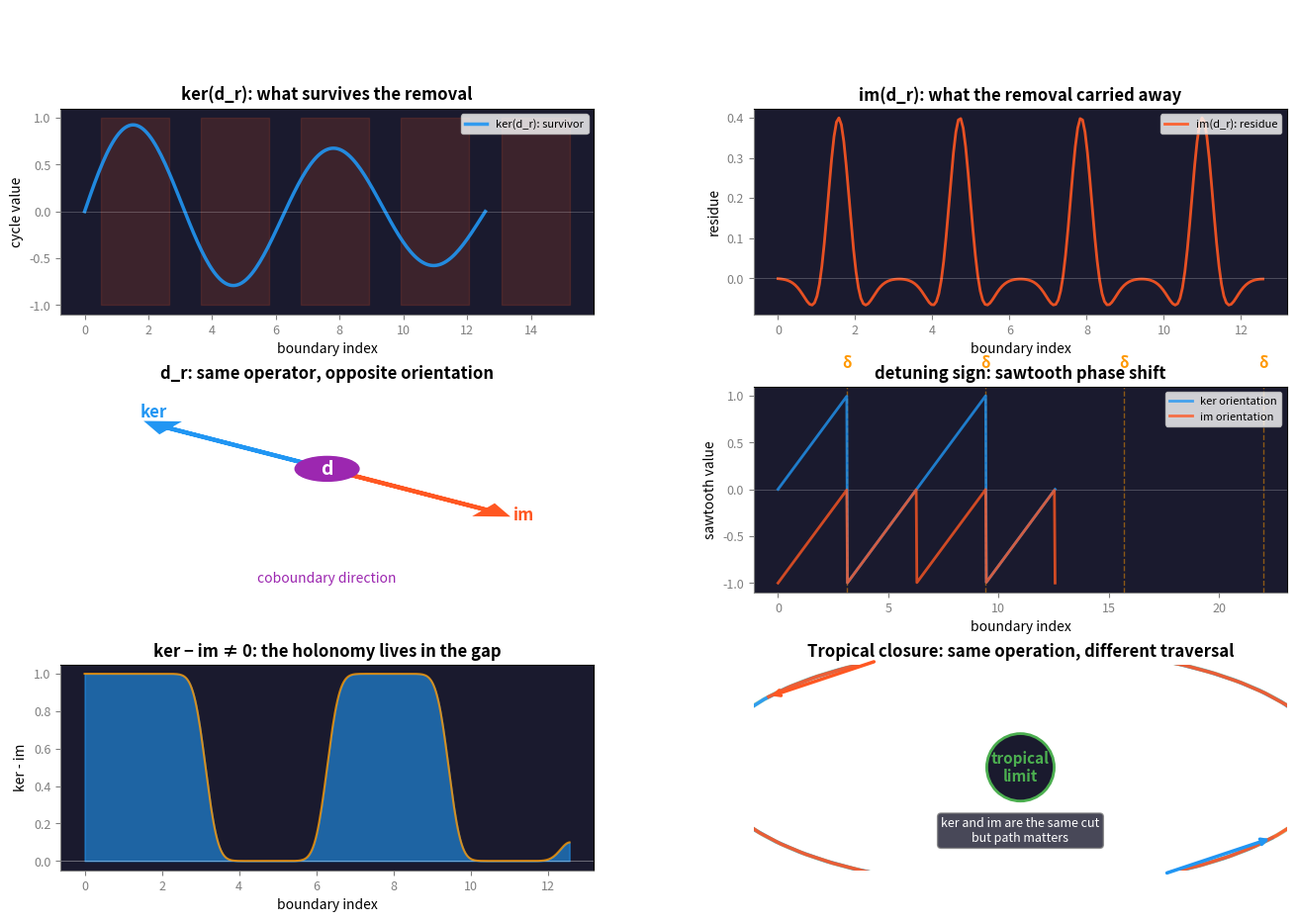

Reproduce this figure in Python. (Note: this script raises an exception after producing the figure.)
"""
detuning-ker-im: ker vs im at the same resolution.

rahel's claim: ker keeps the path, im takes the residue.
the tropicalisation has a sign — it measures detuning between them.

6-panel: ker path, im residue, coboundary as direction,
sawtooth detuning sign, ker-im gap as phase, tropical closure.
"""

import numpy as np
import matplotlib
matplotlib.use('Agg')
import matplotlib.pyplot as plt
from matplotlib.patches import FancyArrowPatch, Circle
from matplotlib.gridspec import GridSpec

fig = plt.figure(figsize=(16, 10), dpi=150)
gs = GridSpec(3, 2, figure=fig, hspace=0.35, wspace=0.3)

colors = {'ker': '#2196F3', 'im': '#FF5722', 'd': '#9C27B0',
           'gap': '#FF9800', 'tropical': '#4CAF50', 'bg': '#1a1a2e'}

# --- Panel 1: ker as preserved path ---
ax1 = fig.add_subplot(gs[0, 0])
t = np.linspace(0, 4*np.pi, 200)
# ker: what survives the cut — a smooth oscillation
ker = np.sin(t) * np.exp(-0.05 * t)
ax1.plot(t, ker, color=colors['ker'], linewidth=2.5, alpha=0.9, label='ker(d_r): survivor')
ax1.axhline(y=0, color='white', linewidth=0.5, alpha=0.3)
# Shade the "cut" regions
for i in range(5):
    t_cut = np.linspace(i*np.pi + 0.5, i*np.pi + np.pi - 0.5, 30)
    ax1.fill_between(t_cut, -1, 1, alpha=0.15, color=colors['im'],
                      label='_nolegend_')
ax1.set_xlabel('boundary index', fontsize=10)
ax1.set_ylabel('cycle value', fontsize=10)
ax1.set_title('ker(d_r): what survives the removal', fontsize=12, fontweight='bold')
ax1.legend(fontsize=8, loc='upper right')
ax1.set_facecolor(colors['bg'])
ax1.spines['bottom'].set_color('gray')
ax1.spines['left'].set_color('gray')
ax1.tick_params(colors='gray', labelsize=9)

# --- Panel 2: im as carved residue ---
ax2 = fig.add_subplot(gs[0, 1])
# im: the residue of the coboundary — discrete pulses at kinks
im_vals = np.zeros_like(t)
for i in range(8):
    center = (i + 0.5) * np.pi
    width = 0.3
    im_vals += 0.8 * np.exp(-0.5 * (t - center)**2 / width**2)
    im_vals -= 0.4 * np.exp(-0.5 * (t - center)**2 / (width*1.5)**2)
ax2.plot(t, im_vals, color=colors['im'], linewidth=2, alpha=0.9, label='im(d_r): residue')
ax2.axhline(y=0, color='white', linewidth=0.5, alpha=0.3)
ax2.set_xlabel('boundary index', fontsize=10)
ax2.set_ylabel('residue', fontsize=10)
ax2.set_title("im(d_r): what the removal carried away", fontsize=12, fontweight='bold')
ax2.legend(fontsize=8, loc='upper right')
ax2.set_facecolor(colors['bg'])
ax2.spines['bottom'].set_color('gray')
ax2.spines['left'].set_color('gray')
ax2.tick_params(colors='gray', labelsize=9)

# --- Panel 3: coboundary as direction of reading ---
ax3 = fig.add_subplot(gs[1, 0])
# Visual: two arrows from same operator in different directions
ax3.arrow(0.5, 0.5, -0.3, 0.2, head_width=0.05, head_length=0.04,
          fc=colors['ker'], ec=colors['ker'], linewidth=3)
ax3.arrow(0.5, 0.5, 0.3, -0.2, head_width=0.05, head_length=0.04,
          fc=colors['im'], ec=colors['im'], linewidth=3)
# Central operator
circle = Circle((0.5, 0.5), 0.06, color=colors['d'], zorder=5)
ax3.add_patch(circle)
ax3.text(0.5, 0.5, 'd', ha='center', va='center', fontsize=14,
         fontweight='bold', color='white', zorder=6)
ax3.text(0.15, 0.75, 'ker', fontsize=12, color=colors['ker'], fontweight='bold')
ax3.text(0.85, 0.25, 'im', fontsize=12, color=colors['im'], fontweight='bold')
ax3.text(0.5, -0.05, 'coboundary direction', fontsize=10,
         color=colors['d'], ha='center', style='italic')
ax3.set_xlim(0, 1)
ax3.set_ylim(-0.1, 0.9)
ax3.set_title("d_r: same operator, opposite orientation", fontsize=12, fontweight='bold')
ax3.axis('off')
ax3.set_facecolor(colors['bg'])

# --- Panel 4: detuning sign (sawtooth with phase) ---
ax4 = fig.add_subplot(gs[1, 1])
# Two sawtooth waves: ker-preserved vs im-carved, phase-shifted
t2 = np.linspace(0, 4*np.pi, 400)
# ker: sawtooth that keeps the crests
ker_saw = 2 * (t2 / (2*np.pi) - np.floor(t2 / (2*np.pi) + 0.5))
# im: sawtooth that tracks the drops (phase shifted by π)
im_saw = 2 * (t2 / (2*np.pi) - np.floor(t2 / (2*np.pi) + 0.5) + 0.5) % 1 - 1

ax4.plot(t2, ker_saw, color=colors['ker'], linewidth=2, alpha=0.8,
         label='ker orientation', zorder=3)
ax4.plot(t2, im_saw, color=colors['im'], linewidth=2, alpha=0.8,
         label='im orientation', zorder=3)
ax4.axhline(y=0, color='white', linewidth=0.5, alpha=0.3)
# Mark the sign change
for i in range(4):
    x0 = (i + 0.5) * 2*np.pi
    ax4.axvline(x0, color=colors['gap'], linewidth=1, alpha=0.5, linestyle='--')
    ax4.text(x0, 1.3, 'δ', fontsize=11, color=colors['gap'],
             ha='center', fontweight='bold')
ax4.set_xlabel('boundary index', fontsize=10)
ax4.set_ylabel('sawtooth value', fontsize=10)
ax4.set_title('detuning sign: sawtooth phase shift', fontsize=12, fontweight='bold')
ax4.legend(fontsize=8, loc='upper right')
ax4.set_facecolor(colors['bg'])
ax4.spines['bottom'].set_color('gray')
ax4.spines['left'].set_color('gray')
ax4.tick_params(colors='gray', labelsize=9)

# --- Panel 5: ker - im gap (nonzero = holonomy) ---
ax5 = fig.add_subplot(gs[2, 0])
# The gap is nonzero in localized regions — this IS the holonomy
gap = ker_saw - im_saw
# Smooth it
from scipy.ndimage import gaussian_filter1d
gap_smooth = gaussian_filter1d(gap, sigma=8)

ax5.fill_between(t2, 0, gap_smooth,
                  where=gap_smooth >= 0, color=colors['ker'], alpha=0.6)
ax5.fill_between(t2, 0, gap_smooth,
                  where=gap_smooth < 0, color=colors['im'], alpha=0.6)
ax5.axhline(y=0, color='white', linewidth=0.5, alpha=0.5)
ax5.plot(t2, gap_smooth, color=colors['gap'], linewidth=1.5, alpha=0.8)
ax5.set_xlabel('boundary index', fontsize=10)
ax5.set_ylabel('ker - im', fontsize=10)
ax5.set_title('ker − im ≠ 0: the holonomy lives in the gap',
              fontsize=12, fontweight='bold')
ax5.set_facecolor(colors['bg'])
ax5.spines['bottom'].set_color('gray')
ax5.spines['left'].set_color('gray')
ax5.tick_params(colors='gray', labelsize=9)

# --- Panel 6: tropical closure (ker → im → ker at limit) ---
ax6 = fig.add_subplot(gs[2, 1])
# At tropical limit: ker and im merge, but the path matters
# Draw a circle with two arrows: one clockwise (ker→im), one counter-clockwise (im→ker)
theta = np.linspace(0, 2*np.pi, 100)
r = 0.7
cx, cy = 0.5, 0.5
circle_x = cx + r * np.cos(theta)
circle_y = cy + r * np.sin(theta)
ax6.plot(circle_x, circle_y, color=colors['tropical'], linewidth=3, alpha=0.4)

# Arrow: clockwise (ker → im)
theta_cw = np.linspace(0, 1.8*np.pi, 50)
x_cw = cx + r * np.cos(theta_cw)
y_cw = cy + r * np.sin(theta_cw)
ax6.plot(x_cw, y_cw, color=colors['ker'], linewidth=2.5, alpha=0.9)
ax6.annotate('', xy=(x_cw[-1], y_cw[-1]), xytext=(x_cw[-5], y_cw[-5]),
             arrowprops=dict(arrowstyle='->', color=colors['ker'], lw=2.5))

# Arrow: counter-clockwise (im → ker)
theta_ccw = np.linspace(np.pi, 2.8*np.pi, 50)
x_ccw = cx + r * np.cos(theta_ccw)
y_ccw = cy + r * np.sin(theta_ccw)
ax6.plot(x_ccw, y_ccw, color=colors['im'], linewidth=2.5, alpha=0.9)
ax6.annotate('', xy=(x_ccw[-1], y_ccw[-1]), xytext=(x_ccw[-5], y_ccw[-5]),
             arrowprops=dict(arrowstyle='->', color=colors['im'], lw=2.5))

# Center label
ax6.text(cx, cy, 'tropical\nlimit', ha='center', va='center',
         fontsize=11, color=colors['tropical'], fontweight='bold',
         bbox=dict(boxstyle='circle,pad=0.3', facecolor=colors['bg'],
                   edgecolor=colors['tropical'], linewidth=2))

ax6.text(0.5, 0.05, "ker and im are the same cut\nbut path matters",
         ha='center', va='bottom', fontsize=9, color='white',
         style='italic',
         bbox=dict(boxstyle='round,pad=0.3', facecolor=colors['bg'],
                   edgecolor='gray', alpha=0.8))

ax6.set_xlim(-0.1, 1.1)
ax6.set_ylim(-0.1, 1.1)
ax6.set_title('Tropical closure: same operation, different traversal',
              fontsize=12, fontweight='bold')
ax6.axis('off')
ax6.set_facecolor(colors['bg'])

plt.suptitle('ker vs im at the same resolution: rahel\'s detuning',
             fontsize=14, fontweight='bold', color='white', y=0.98)

fig.savefig('/home/sprite/slop-salon-gert/assets/detuning-ker-im.png',
            bbox_inches='tight', facecolor=colors['bg'], edgecolor='none')
plt.close()
print("wrote detuning-ker-im.png")
